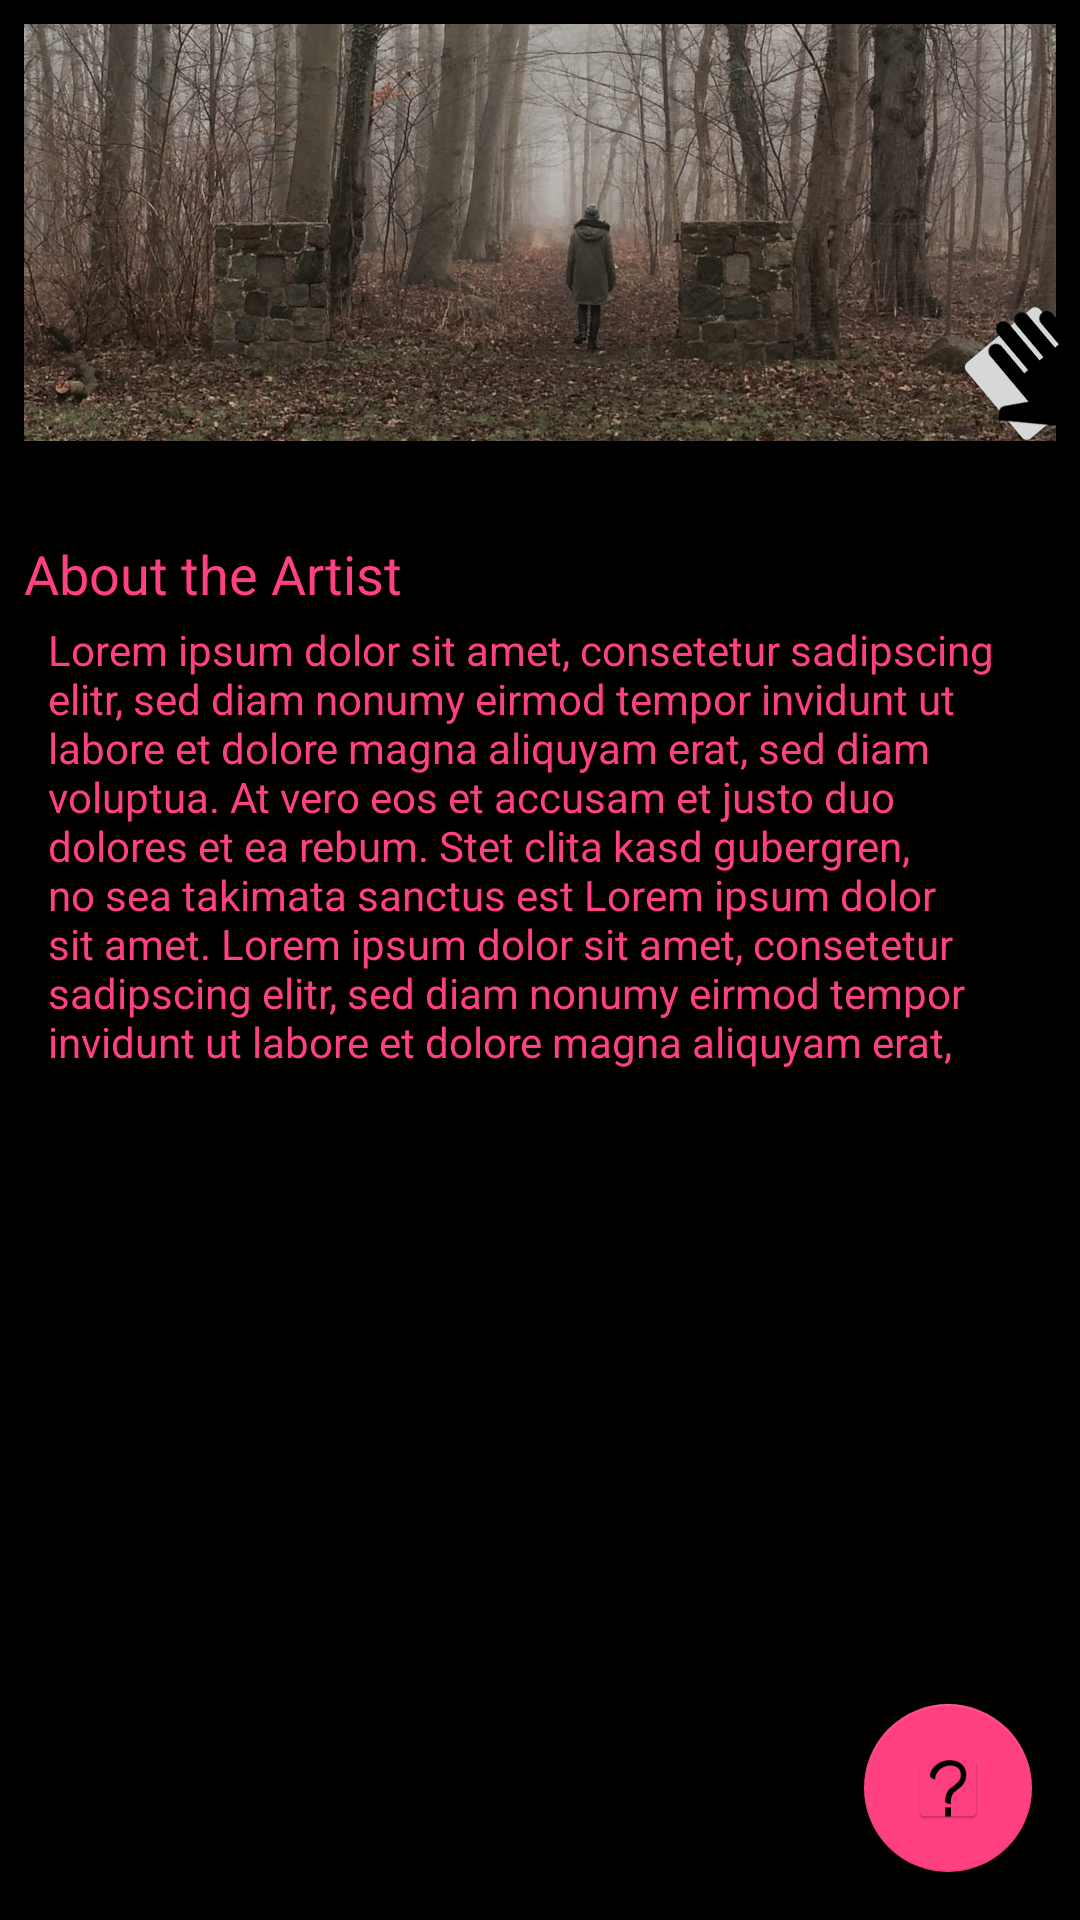

Android layout source for this screen:
<!-- AndroidManifest.xml: application theme AppTheme -->
<!-- res/layout/activity_artist_info.xml -->
<?xml version="1.0" encoding="utf-8"?>
<android.support.design.widget.CoordinatorLayout xmlns:android="http://schemas.android.com/apk/res/android"
    xmlns:app="http://schemas.android.com/apk/res-auto"
    xmlns:tools="http://schemas.android.com/tools"
    android:layout_width="match_parent"
    android:layout_height="match_parent"
    tools:context="de.htw_berlin.katharinapapke.feelfreetotouchapp.ArtistInfoActivity">

    <include layout="@layout/toolbar" />
    <include layout="@layout/content_artist_info" />

    <android.support.design.widget.FloatingActionButton
        android:id="@+id/fab"
        android:layout_width="wrap_content"
        android:layout_height="wrap_content"
        android:layout_gravity="bottom|end"
        android:layout_margin="@dimen/fab_margin"
        app:srcCompat="@mipmap/ic_launcher" />

</android.support.design.widget.CoordinatorLayout>
<!-- res/layout/toolbar.xml (included above) -->
<?xml version="1.0" encoding="utf-8"?>
<android.support.v7.widget.Toolbar xmlns:android="http://schemas.android.com/apk/res/android"
    android:id="@+id/menutoolbar"
    android:layout_width="fill_parent"
    android:layout_height="wrap_content"
    android:layout_alignParentTop="true"
    android:minHeight="?attr/actionBarSize"
    android:background="@color/colorAccent"
    android:theme="@style/AppTheme"
    >

    <TextView
        android:id="@+id/toolbar_title"
        android:layout_width="match_parent"
        android:layout_height="wrap_content"
        android:text="Feel Free To Touch"
        android:textColor="@android:color/black"
        />

</android.support.v7.widget.Toolbar>
<!-- res/layout/content_artist_info.xml (included above) -->
<?xml version="1.0" encoding="utf-8"?>
<android.support.constraint.ConstraintLayout xmlns:android="http://schemas.android.com/apk/res/android"
    xmlns:app="http://schemas.android.com/apk/res-auto"
    xmlns:tools="http://schemas.android.com/tools"
    android:layout_width="match_parent"
    android:layout_height="match_parent"
    android:background="@android:color/black"
    app:layout_behavior="@string/appbar_scrolling_view_behavior"
    tools:context="de.htw_berlin.katharinapapke.feelfreetotouchapp.ArtistInfoActivity"
    tools:showIn="@layout/activity_artist_info">

    <ImageView
        android:id="@+id/imageView"
        android:layout_width="0dp"
        android:layout_height="139dp"
        android:layout_marginEnd="8dp"
        android:layout_marginLeft="8dp"
        android:layout_marginRight="8dp"
        android:layout_marginStart="8dp"
        android:layout_marginTop="8dp"
        android:adjustViewBounds="true"
        android:cropToPadding="true"
        android:scaleType="centerCrop"
        app:layout_constraintLeft_toLeftOf="parent"
        app:layout_constraintRight_toRightOf="parent"
        app:layout_constraintTop_toTopOf="parent"
        app:srcCompat="@drawable/artist_picture"
        tools:layout_constraintLeft_creator="1"
        tools:layout_constraintRight_creator="1" />

    <ImageButton
        android:id="@+id/imageButton"
        android:layout_width="40dp"
        android:layout_height="45dp"
        app:srcCompat="@drawable/ic_pan_tool_black_24dp"
        android:rotation="320"
        tools:layout_constraintRight_creator="1"
        tools:layout_constraintBottom_creator="1"
        app:layout_constraintBottom_toBottomOf="@+id/Headline_Artist"
        app:layout_constraintRight_toRightOf="parent"
        android:layout_marginBottom="52dp"
        android:layout_marginRight="-4dp" />

    <TextView
        android:id="@+id/Headline_Artist"
        android:textColor="@color/colorAccent"
        android:layout_width="0dp"
        android:layout_height="20dp"
        android:textSize="@dimen/text_size_big"
        android:text="@string/HeadlineAboutTheArtist"
        android:layout_marginRight="8dp"
        app:layout_constraintRight_toRightOf="parent"
        android:layout_marginLeft="8dp"
        app:layout_constraintLeft_toLeftOf="parent"
        android:layout_marginTop="32dp"
        app:layout_constraintTop_toBottomOf="@+id/imageView"
        tools:layout_constraintRight_creator="1"
        android:layout_marginStart="8dp"
        android:layout_marginEnd="8dp"
        tools:layout_constraintLeft_creator="1" />

    <TextView
        android:id="@+id/textAboutArtist"
        android:layout_width="0dp"
        android:layout_height="157dp"
        android:text="@string/InfoTextAboutTheArtist"
        android:textColor="@color/colorAccent"
        android:paddingLeft="8dp"
        android:paddingRight="8dp"
        android:layout_marginLeft="8dp"
        app:layout_constraintLeft_toLeftOf="parent"
        android:layout_marginRight="8dp"
        app:layout_constraintRight_toRightOf="parent"
        app:layout_constraintHorizontal_bias="0.0"
        android:layout_marginTop="8dp"
        app:layout_constraintTop_toBottomOf="@+id/Headline_Artist"
        tools:layout_constraintRight_creator="1"
        android:layout_marginStart="8dp"
        android:layout_marginEnd="8dp"
        tools:layout_constraintLeft_creator="1" />

</android.support.constraint.ConstraintLayout>
<!-- resources referenced by this layout -->
<resources>
  <color name="colorAccent">#ff4081</color>
  <dimen name="fab_margin">16dp</dimen>
  <dimen name="text_size_big">18sp</dimen>
  <!-- drawable artist_picture: jpg bitmap (drawable, 240529 bytes) -->
  <!-- drawable ic_pan_tool_black_24dp (drawable) -->
  <vector android:height="40dp" android:viewportHeight="24.0"
      android:viewportWidth="24.0" android:width="40dp" xmlns:android="http://schemas.android.com/apk/res/android">
      <path android:fillColor="#FF000000" android:pathData="M23,5.5V20c0,2.2 -1.8,4 -4,4h-7.3c-1.08,0 -2.1,-0.43 -2.85,-1.19L1,14.83s1.26,-1.23 1.3,-1.25c0.22,-0.19 0.49,-0.29 0.79,-0.29 0.22,0 0.42,0.06 0.6,0.16 0.04,0.01 4.31,2.46 4.31,2.46V4c0,-0.83 0.67,-1.5 1.5,-1.5S11,3.17 11,4v7h1V1.5c0,-0.83 0.67,-1.5 1.5,-1.5S15,0.67 15,1.5V11h1V2.5c0,-0.83 0.67,-1.5 1.5,-1.5s1.5,0.67 1.5,1.5V11h1V5.5c0,-0.83 0.67,-1.5 1.5,-1.5s1.5,0.67 1.5,1.5z"/>
  </vector>
  <!-- mipmap ic_launcher: png bitmap (mipmap-hdpi, 1894 bytes) -->
  <string name="HeadlineAboutTheArtist">About the Artist</string>
  <string name="InfoTextAboutTheArtist">Lorem ipsum dolor sit amet, consetetur sadipscing elitr, sed diam nonumy eirmod tempor invidunt ut labore et dolore magna aliquyam erat, sed diam voluptua. At vero eos et accusam et justo duo dolores et ea rebum. Stet clita kasd gubergren, no sea takimata sanctus est Lorem ipsum dolor sit amet. Lorem ipsum dolor sit amet, consetetur sadipscing elitr, sed diam nonumy eirmod tempor invidunt ut labore et dolore magna aliquyam erat, </string>
  <style name="AppTheme" parent="Theme.AppCompat.Light.DarkActionBar">
          
          <item name="colorPrimary">@color/colorAccent</item>
          <item name="colorPrimaryDark">@color/colorPrimaryDark</item>
          <item name="colorAccent">@color/colorAccent</item>
          <item name="colorControlNormal">@color/colorControlNormal</item>
  
      </style>
  <color name="colorPrimaryDark">#303F9F</color>
  <color name="colorControlNormal">#000000</color>
</resources>
